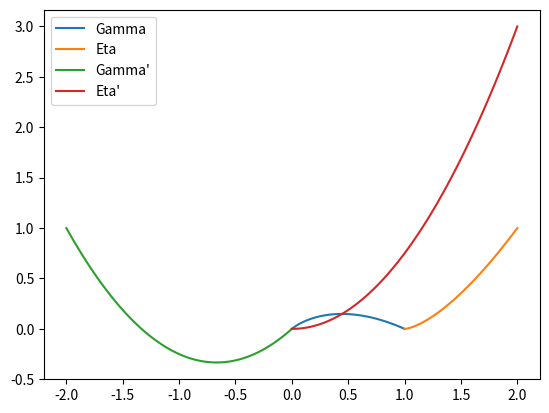

This figure's Python source:
import matplotlib.pyplot as plt
import numpy as np


if __name__ == "__main__":

    t = np.linspace(0, 1, 100);

    # y
    x = t**2 - 2*t + 1
    y = t**3 - 2*t**2 + t
    plt.plot(x, y, label='Gamma')


    # n
    x = t**2 + 1
    y = t**3
    plt.plot(x, y, label='Eta')

    plt.legend(loc=2)
    plt.show()

    # y'
    x = 2*t - 2
    y = 3*t**2 - 4*t + 1
    plt.plot(x, y, label='Gamma\'')

    # n'
    x = 2*t
    y = 3*t**2
    plt.plot(x, y, label='Eta\'')

    plt.legend(loc=2)
    plt.show()
